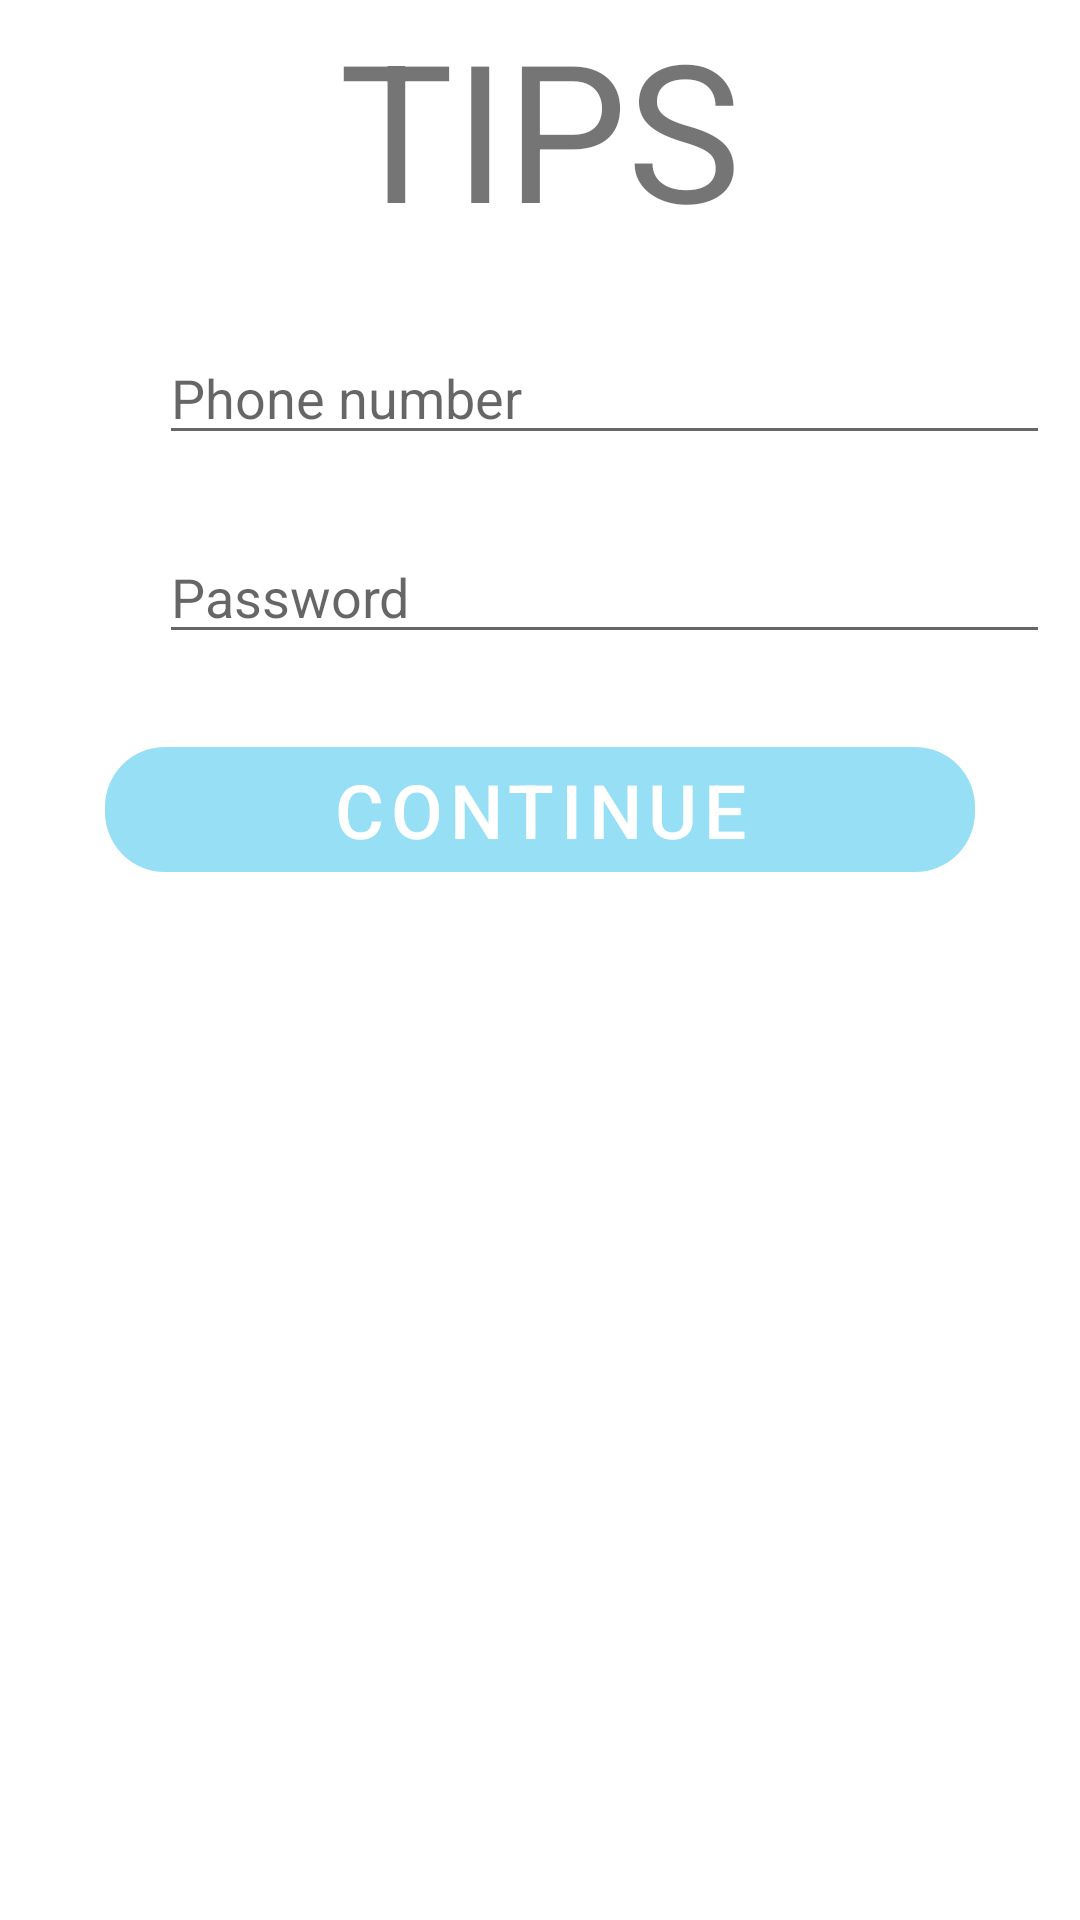

The Android layout XML behind this screen, and the referenced resources:
<!-- AndroidManifest.xml: application theme Theme.RegistrationApp -->
<!-- res/layout/fragment_sign_in.xml -->
<?xml version="1.0" encoding="utf-8"?>
<LinearLayout xmlns:android="http://schemas.android.com/apk/res/android"
    xmlns:app="http://schemas.android.com/apk/res-auto"
    xmlns:tools="http://schemas.android.com/tools"
    android:layout_width="match_parent"
    android:layout_height="match_parent"
    android:orientation="vertical"
    android:paddingHorizontal="@dimen/container_padding"
    tools:context=".fragments.SignInFragment">

    <TextView
        android:layout_width="match_parent"
        android:layout_height="wrap_content"
        android:layout_marginBottom="@dimen/vertical_margin"
        android:text="@string/header"
        android:textAlignment="center"
        android:textAllCaps="true"
        android:textSize="@dimen/header_text_size" />

    <LinearLayout
        android:layout_width="match_parent"
        android:layout_height="wrap_content"
        android:layout_marginBottom="@dimen/vertical_margin"
        android:gravity="bottom"
        android:orientation="horizontal">

        <ImageView
            android:layout_width="0dp"
            android:layout_height="wrap_content"
            android:layout_marginEnd="@dimen/icon_margin"
            android:layout_weight="1"
            android:contentDescription="@string/phone_image_desc"
            android:src="@drawable/phone_android_48px" />

        <EditText
            android:id="@+id/etPhoneNumber"
            android:layout_width="0dp"
            android:layout_height="wrap_content"
            android:layout_weight="9"
            android:autofillHints="phone"
            android:hint="@string/phone_hint"
            android:inputType="phone" />

    </LinearLayout>

    <LinearLayout
        android:layout_width="match_parent"
        android:layout_height="wrap_content"
        android:layout_marginBottom="@dimen/vertical_margin"
        android:gravity="bottom"
        android:orientation="horizontal">

        <ImageView
            android:layout_width="0dp"
            android:layout_height="wrap_content"
            android:layout_marginEnd="@dimen/icon_margin"
            android:layout_weight="1"
            android:contentDescription="@string/password_image_desc"
            android:src="@drawable/key_48px" />

        <EditText
            android:id="@+id/etPassword"
            android:layout_width="0dp"
            android:layout_height="wrap_content"
            android:layout_weight="9"
            android:hint="@string/password_hint"
            android:importantForAutofill="no"
            android:inputType="textPassword" />

    </LinearLayout>

    <com.google.android.material.button.MaterialButton
        style="@style/MaterialButtonStyle"
        android:layout_width="match_parent"
        android:layout_height="wrap_content"
        android:layout_marginHorizontal="@dimen/container_padding"
        android:layout_marginStart="@dimen/sign_in_button_margin"
        android:layout_marginEnd="@dimen/sign_in_button_margin"
        android:enabled="false"
        android:text="@string/continue_button_text"
        android:textSize="@dimen/button_text_size"
        android:textStyle="normal"
        app:cornerRadius="@dimen/button_corner_radius" />

</LinearLayout>
<!-- resources referenced by this layout -->
<resources>
  <dimen name="button_corner_radius">20dp</dimen>
  <dimen name="button_text_size">25sp</dimen>
  <dimen name="container_padding">10dp</dimen>
  <dimen name="header_text_size">64sp</dimen>
  <dimen name="icon_margin">10dp</dimen>
  <dimen name="sign_in_button_margin">25dp</dimen>
  <dimen name="vertical_margin">25dp</dimen>
  <string name="continue_button_text">Continue</string>
  <string name="header">Tips</string>
  <string name="password_hint">Password</string>
  <string name="password_image_desc">Password image</string>
  <string name="phone_hint">Phone number</string>
  <string name="phone_image_desc">Phone image</string>
  <style name="MaterialButtonStyle" parent="Widget.MaterialComponents.Button">
          <item name="backgroundTint">@color/color_states_materialbutton</item>
          <item name="android:textColor">@color/white</item>
      </style>
  <style name="Theme.RegistrationApp" parent="Theme.MaterialComponents.DayNight.DarkActionBar">
          
          <item name="colorPrimary">@color/blue</item>
          <item name="colorPrimaryVariant">@color/dark_blue</item>
          <item name="colorOnPrimary">@color/white</item>
          
          <item name="colorSecondary">@color/teal_200</item>
          <item name="colorSecondaryVariant">@color/teal_700</item>
          <item name="colorOnSecondary">@color/black</item>
          
          <item name="android:statusBarColor">?attr/colorPrimaryVariant</item>
          
      </style>
  <color name="white">#FFFFFFFF</color>
  <color name="blue">#50CAEC</color>
  <color name="dark_blue">#378DA4</color>
  <color name="teal_200">#FF03DAC5</color>
  <color name="teal_700">#FF018786</color>
  <color name="black">#FF000000</color>
</resources>
